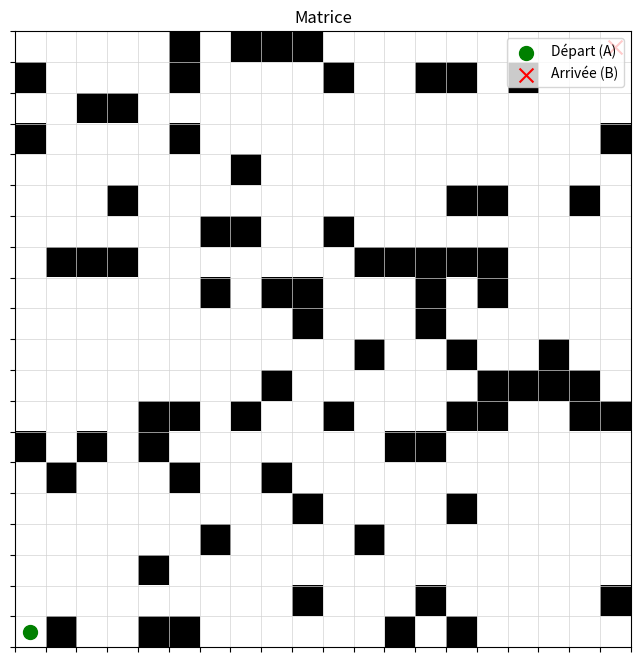

Reproduce this figure in Python.
import numpy as np
import matplotlib.pyplot as plt

def grille(rows, cols, obstacle_prob=0.2, start=(0, 0), end=None):
    
    matrix = np.random.choice([0, 1], size=(rows, cols), p=[1 - obstacle_prob, obstacle_prob])
    
    if end is None:
        end = (rows - 1, cols - 1)
    
    matrix[start] = 0  
    matrix[end] = 0    
    
    return matrix, start, end

def tracer(matrix, start, end, title="Grille avec Départ et Arrivée"):

    plt.figure(figsize=(8, 8))
    plt.imshow(matrix, cmap='Greys', origin='upper')
    
    plt.scatter(start[1], start[0], marker='o', color='green', s=100, label='Départ (A)')
    
    plt.scatter(end[1], end[0], marker='x', color='red', s=100, label='Arrivée (B)')
    
    plt.title(title)
    plt.legend(loc='upper right')
    plt.gca().invert_yaxis()
    plt.grid(True, which='both', color='lightgrey', linewidth=0.5)
    plt.xticks(np.arange(-0.5, matrix.shape[1], 1), [])
    plt.yticks(np.arange(-0.5, matrix.shape[0], 1), [])
    plt.show()

def main():

    rows, cols = 20, 20  
    obstacle_prob = 0.2    
    start = (0, 0)         
    end = (19, 19)       
    
    matrix, start, end = grille(rows, cols, obstacle_prob, start, end)
    
    tracer(matrix, start, end, title="Matrice")
    

main()
